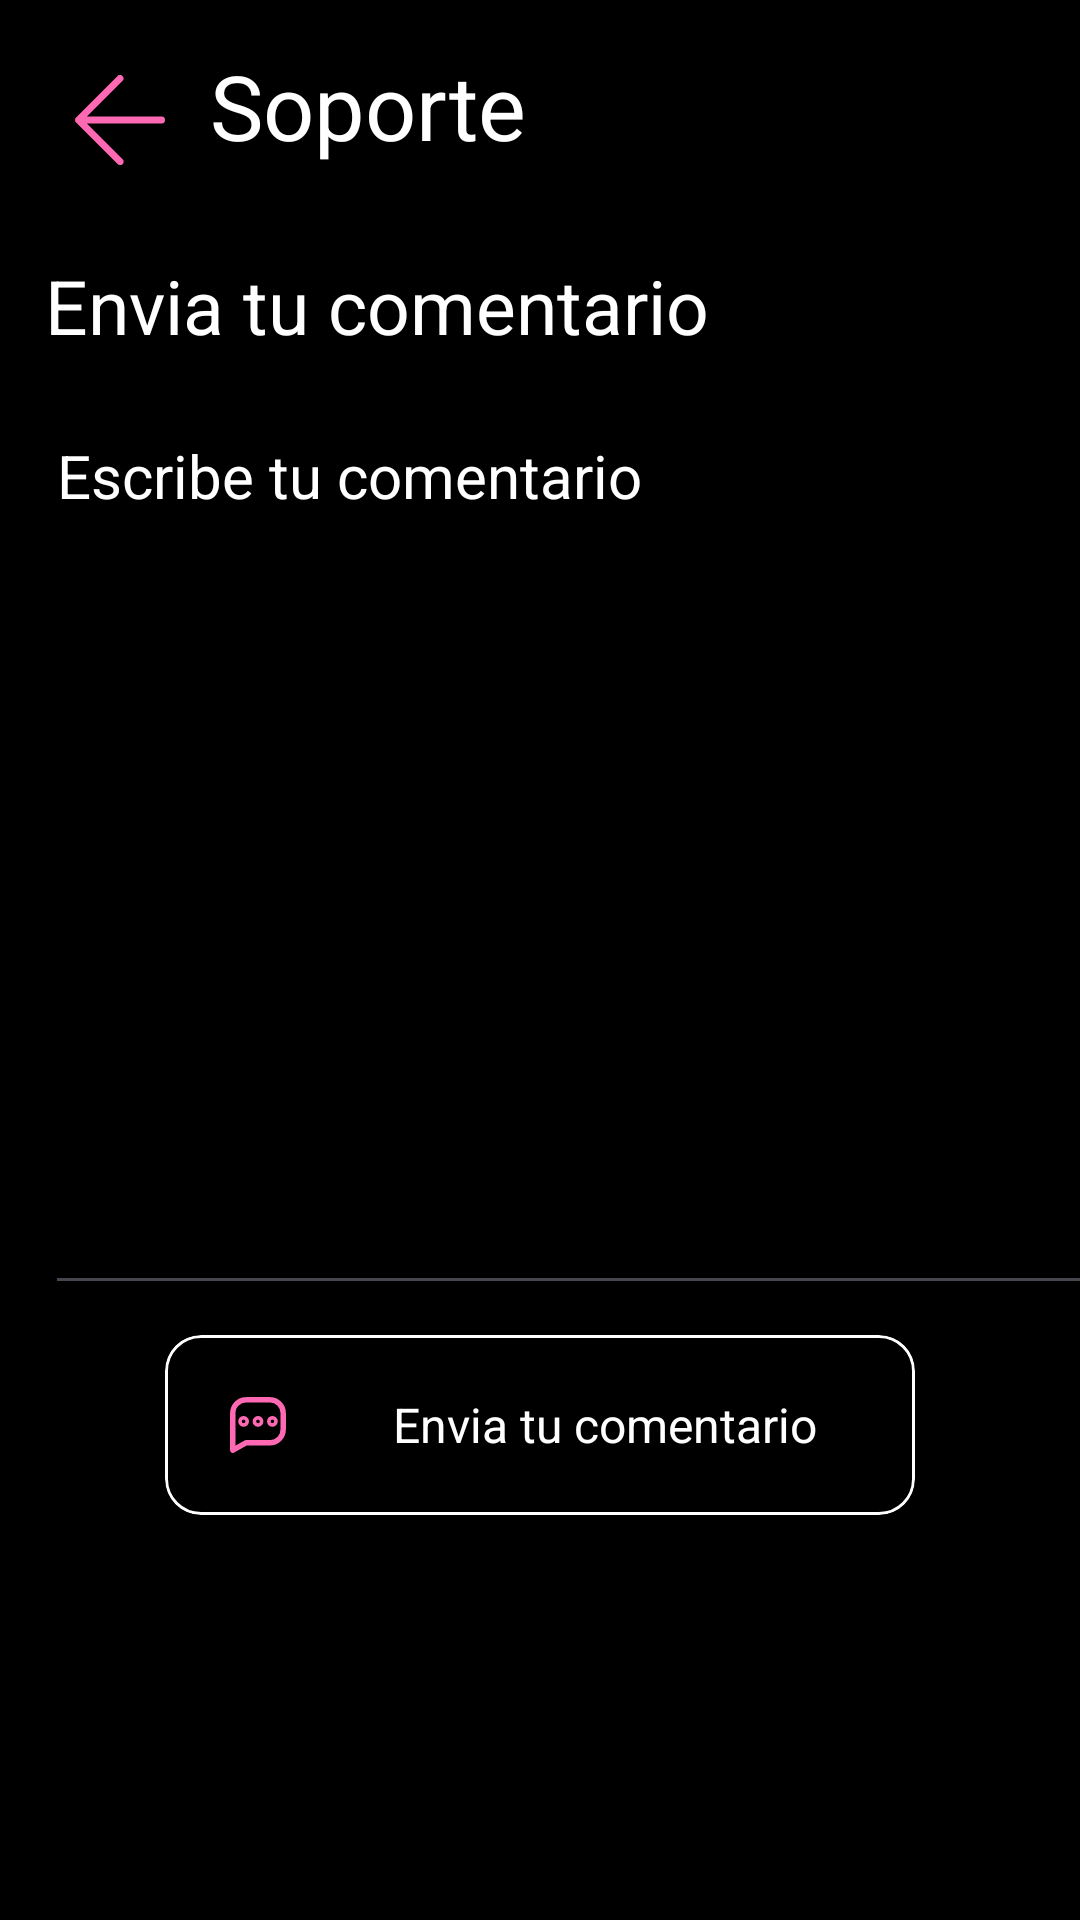

Produce the Android XML layout that renders to this screen, including the resource entries it uses.
<!-- AndroidManifest.xml: application theme Theme.GroupTwo -->
<!-- res/layout/activity_soporte.xml -->
<?xml version="1.0" encoding="utf-8"?>
<androidx.constraintlayout.widget.ConstraintLayout xmlns:android="http://schemas.android.com/apk/res/android"
    xmlns:app="http://schemas.android.com/apk/res-auto"
    xmlns:tools="http://schemas.android.com/tools"
    android:id="@+id/main"
    android:layout_width="match_parent"
    android:layout_height="match_parent"
    android:background="@color/black"
    tools:context=".SoporteActivity">

    <ImageButton
        android:id="@+id/soporte_flecha_atras"
        android:layout_width="30dp"
        android:layout_height="30dp"
        android:layout_marginTop="25dp"
        android:layout_marginStart="25dp"
        android:src="@drawable/flecha_atras"
        app:tint="@color/rosa"
        android:backgroundTint="@color/black"
        app:layout_constraintTop_toTopOf="parent"
        app:layout_constraintStart_toStartOf="parent"/>

    <TextView
        android:id="@+id/Txt_Soporte"
        android:layout_width="150dp"
        android:layout_height="50dp"
        android:text="@string/soporte"
        android:textSize="30sp"
        android:textColor="@color/blanco"
        android:layout_marginStart="15dp"
        app:layout_constraintStart_toEndOf="@id/soporte_flecha_atras"
        app:layout_constraintTop_toTopOf="@id/soporte_flecha_atras"
        app:layout_constraintBottom_toBottomOf="@id/soporte_flecha_atras"/>

    <TextView
        android:id="@+id/Txt_enviaTuComentario"
        android:layout_width="300dp"
        android:layout_height="50dp"
        android:text="@string/envia_tu_comentario"
        android:textColor="@color/blanco"
        android:textSize="25sp"
        android:layout_marginStart="15dp"
        android:layout_marginTop="30dp"
        app:layout_constraintTop_toBottomOf="@id/soporte_flecha_atras"
        app:layout_constraintStart_toStartOf="parent"/>

    <EditText
        android:id="@+id/EditText_comentario"
        android:layout_width="380dp"
        android:layout_height="300dp"
        android:hint="@string/escribe_tu_comentario"
        android:textSize="20dp"
        android:textColorHint="@color/blanco"
        android:textColor="@color/blanco"
        android:gravity="top"
        app:layout_constraintStart_toStartOf="@id/Txt_enviaTuComentario"
        app:layout_constraintTop_toBottomOf="@id/Txt_enviaTuComentario"/>

    <com.google.android.material.card.MaterialCardView
        android:id="@+id/card_Enviar_comentario"
        android:layout_width="250dp"
        android:layout_height="60dp"
        android:layout_marginStart="15dp"
        android:layout_marginEnd="15dp"
        android:layout_marginTop="10dp"
        android:backgroundTint="@color/black"
        app:strokeColor="@color/blanco"
        app:strokeWidth="1dp"
        android:clickable="true"
        app:layout_constraintTop_toBottomOf="@id/EditText_comentario"
        app:layout_constraintStart_toStartOf="parent"
        app:layout_constraintEnd_toEndOf="parent"
        >
        <LinearLayout
            android:layout_width="match_parent"
            android:layout_height="match_parent"
            android:orientation="horizontal"
            android:padding="16dp"
            android:gravity="center_vertical">

            <ImageView
                android:layout_width="30dp"
                android:layout_height="30dp"
                android:src="@drawable/comentario"
                app:tint="@color/rosa" />

            <TextView

                android:layout_width="wrap_content"
                android:layout_height="wrap_content"
                android:layout_marginStart="30dp"
                android:text="@string/envia_tu_comentario"
                android:textColor="@color/blanco"
                android:textSize="16sp"
                android:gravity="center"/>
        </LinearLayout>
    </com.google.android.material.card.MaterialCardView>

</androidx.constraintlayout.widget.ConstraintLayout>
<!-- resources referenced by this layout -->
<resources>
  <color name="black">#000000</color>
  <color name="blanco">#FFFFFF</color>
  <color name="rosa">#FF69B4</color>
  <!-- drawable comentario (drawable) -->
  <vector xmlns:android="http://schemas.android.com/apk/res/android" android:height="30dp" android:viewportHeight="25" android:viewportWidth="25" android:width="30dp">
        
      <path android:fillColor="#00000000" android:fillType="evenOdd" android:pathData="M9.163,5.5L15.838,5.5C17.876,5.515 19.515,7.179 19.5,9.217L19.5,13.73C19.507,14.709 19.125,15.65 18.438,16.347C17.751,17.044 16.816,17.44 15.837,17.447L9.163,17.447L5.5,19.5L5.5,9.217C5.493,8.238 5.875,7.297 6.562,6.6C7.249,5.903 8.184,5.507 9.163,5.5Z" android:strokeColor="#000000" android:strokeLineCap="round" android:strokeLineJoin="round" android:strokeWidth="1.5"/>
        
      <path android:fillColor="#00000000" android:fillType="evenOdd" android:pathData="M7.5,11.5C7.5,10.948 7.948,10.5 8.5,10.5C9.052,10.5 9.5,10.948 9.5,11.5C9.5,12.052 9.052,12.5 8.5,12.5C8.235,12.5 7.981,12.395 7.793,12.207C7.605,12.02 7.5,11.765 7.5,11.5Z" android:strokeColor="#000000" android:strokeLineCap="round" android:strokeLineJoin="round" android:strokeWidth="1"/>
        
      <path android:fillColor="#00000000" android:fillType="evenOdd" android:pathData="M11.5,11.5C11.5,10.948 11.948,10.5 12.5,10.5C13.052,10.5 13.5,10.948 13.5,11.5C13.5,12.052 13.052,12.5 12.5,12.5C11.948,12.5 11.5,12.052 11.5,11.5Z" android:strokeColor="#000000" android:strokeLineCap="round" android:strokeLineJoin="round" android:strokeWidth="1"/>
        
      <path android:fillColor="#00000000" android:fillType="evenOdd" android:pathData="M15.5,11.5C15.5,10.948 15.948,10.5 16.5,10.5C17.052,10.5 17.5,10.948 17.5,11.5C17.5,12.052 17.052,12.5 16.5,12.5C15.948,12.5 15.5,12.052 15.5,11.5Z" android:strokeColor="#000000" android:strokeLineCap="round" android:strokeLineJoin="round" android:strokeWidth="1"/>
      
  </vector>
  <!-- drawable flecha_atras (drawable) -->
  <vector xmlns:android="http://schemas.android.com/apk/res/android" android:height="30dp" android:viewportHeight="52" android:viewportWidth="52" android:width="30dp">
        
      <path android:fillColor="#000000" android:pathData="M50,24H6.83L27.41,3.41a2,2 0,0 0,0 -2.82,2 2,0 0,0 -2.82,0l-24,24a1.79,1.79 0,0 0,-0.25 0.31A1.19,1.19 0,0 0,0.25 25c0,0.07 -0.07,0.13 -0.1,0.2l-0.06,0.2a0.84,0.84 0,0 0,0 0.17,2 2,0 0,0 0,0.78 0.84,0.84 0,0 0,0 0.17l0.06,0.2c0,0.07 0.07,0.13 0.1,0.2a1.19,1.19 0,0 0,0.09 0.15,1.79 1.79,0 0,0 0.25,0.31l24,24a2,2 0,1 0,2.82 -2.82L6.83,28H50a2,2 0,0 0,0 -4Z"/>
      
  </vector>
  <string name="envia_tu_comentario">Envia tu comentario</string>
  <string name="escribe_tu_comentario">Escribe tu comentario</string>
  <string name="soporte">Soporte</string>
  <style name="Theme.GroupTwo" parent="Theme.Material3.DayNight.NoActionBar">
          
          <item name="colorPrimary">#00BFFF</item>
          <item name="colorPrimaryDark">#008080</item>
          <item name="colorAccent">#FFD700</item> 
      </style>
</resources>
